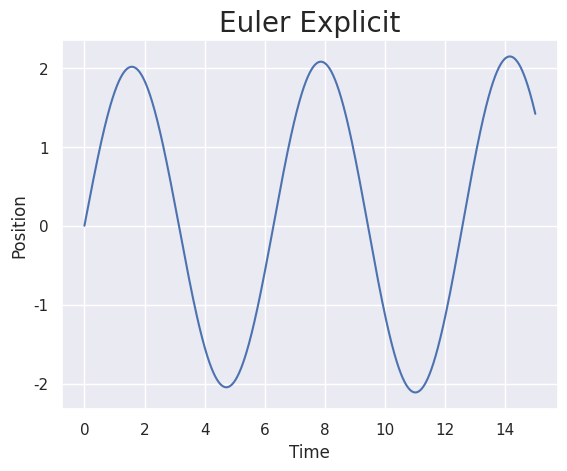
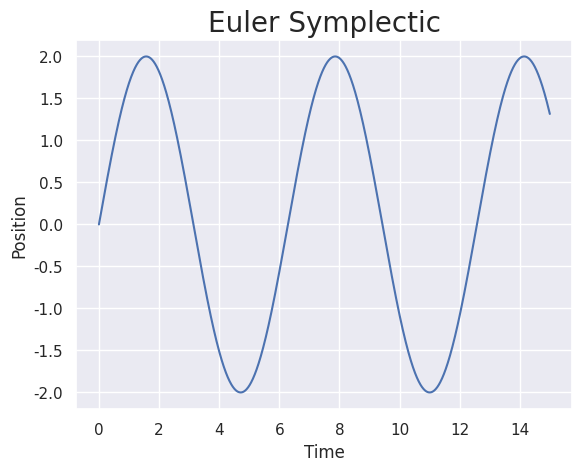
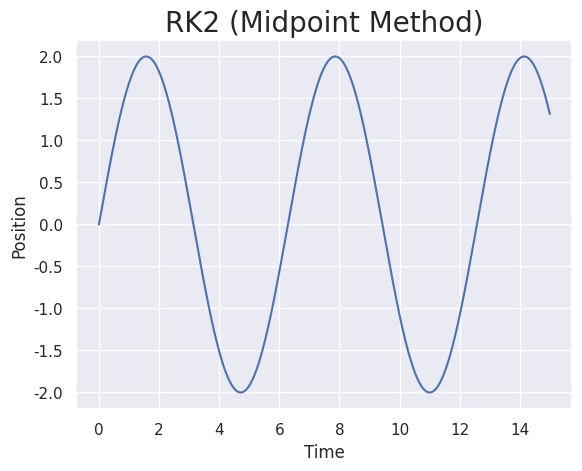
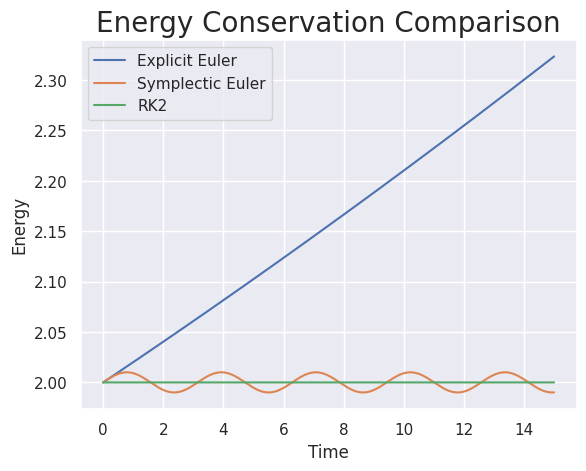

Python code for these plots, in order:
import numpy as np
import matplotlib.pyplot as plt
import seaborn as sns
sns.set_theme()

# Setup
omega_sq = 1
x0, v0 = 0, 2
dt = 0.01
t_max = 15
n_steps = int(t_max / dt)
t_euler = np.linspace(0, t_max, n_steps)

# Euler explicit
x_expl = np.zeros(n_steps)
v_expl = np.zeros(n_steps)
Ee = np.zeros(n_steps)
x_expl[0], v_expl[0] = x0, v0
Ee[0] = 0.5*v_expl[0]**2 + 0.5*omega_sq*x_expl[0]**2

for i in range(n_steps - 1):
    a = -omega_sq * x_expl[i]
    x_expl[i+1] = x_expl[i] + v_expl[i] * dt
    v_expl[i+1] = v_expl[i] + a * dt
    Ee[i+1] = 0.5*v_expl[i+1]**2 + 0.5*omega_sq*x_expl[i+1]**2

plt.plot(t_euler, x_expl)
plt.ylabel("Position")
plt.xlabel("Time")
plt.title('Euler Explicit', fontsize=20)
plt.show()

# Euler symplectic
x_sympl = np.zeros(n_steps)
v_sympl = np.zeros(n_steps)
Es = np.zeros(n_steps)
x_sympl[0], v_sympl[0] = x0, v0
Es[0] = 0.5*v_sympl[0]**2 + 0.5*omega_sq*x_sympl[0]**2

for i in range(n_steps - 1):
    a = -omega_sq * x_sympl[i]
    v_sympl[i+1] = v_sympl[i] + a * dt
    x_sympl[i+1] = x_sympl[i] + v_sympl[i+1] * dt
    Es[i+1] = 0.5*v_sympl[i+1]**2 + 0.5*omega_sq*x_sympl[i+1]**2

plt.plot(t_euler, x_sympl)
plt.ylabel("Position")
plt.xlabel("Time")
plt.title('Euler Symplectic', fontsize=20)
plt.show()

# RK2 -- midpoint method 

x_rk2 = np.zeros(n_steps)
v_rk2 = np.zeros(n_steps)
E_rk2 = np.zeros(n_steps)
x_rk2[0], v_rk2[0] = x0, v0
E_rk2[0] = 0.5*v_rk2[0]**2 + 0.5*omega_sq*x_rk2[0]**2

def f(x, v):
    return v, -omega_sq*x    # Returns (dx/dt, dv/dt) = (v, a)

for i in range(n_steps - 1):
    # slope evaluation at the start
    k1x, k1v = f(x_rk2[i], v_rk2[i])

    #use slope to estimate midpoint 
    x_mid = x_rk2[i] + 0.5*dt*k1x
    v_mid = v_rk2[i] + 0.5*dt*k1v

    #evaluate the midpoint slope
    k2x, k2v = f(x_mid, v_mid)

    #next step 
    x_rk2[i+1] = x_rk2[i] + dt*k2x
    v_rk2[i+1] = v_rk2[i] + dt*k2v

    E_rk2[i+1] = 0.5*v_rk2[i+1]**2 + 0.5*omega_sq*x_rk2[i+1]**2 

plt.plot(t_euler, x_rk2)
plt.ylabel("Position")
plt.xlabel("Time")
plt.title('RK2 (Midpoint Method)', fontsize=20)
plt.show()


# Energy comparison
plt.plot(t_euler, Ee, label='Explicit Euler')
plt.plot(t_euler, Es, label='Symplectic Euler')
plt.plot(t_euler, E_rk2, label='RK2')
plt.ylabel("Energy")
plt.xlabel("Time")
plt.title('Energy Conservation Comparison', fontsize=20)
plt.legend()
plt.show()
